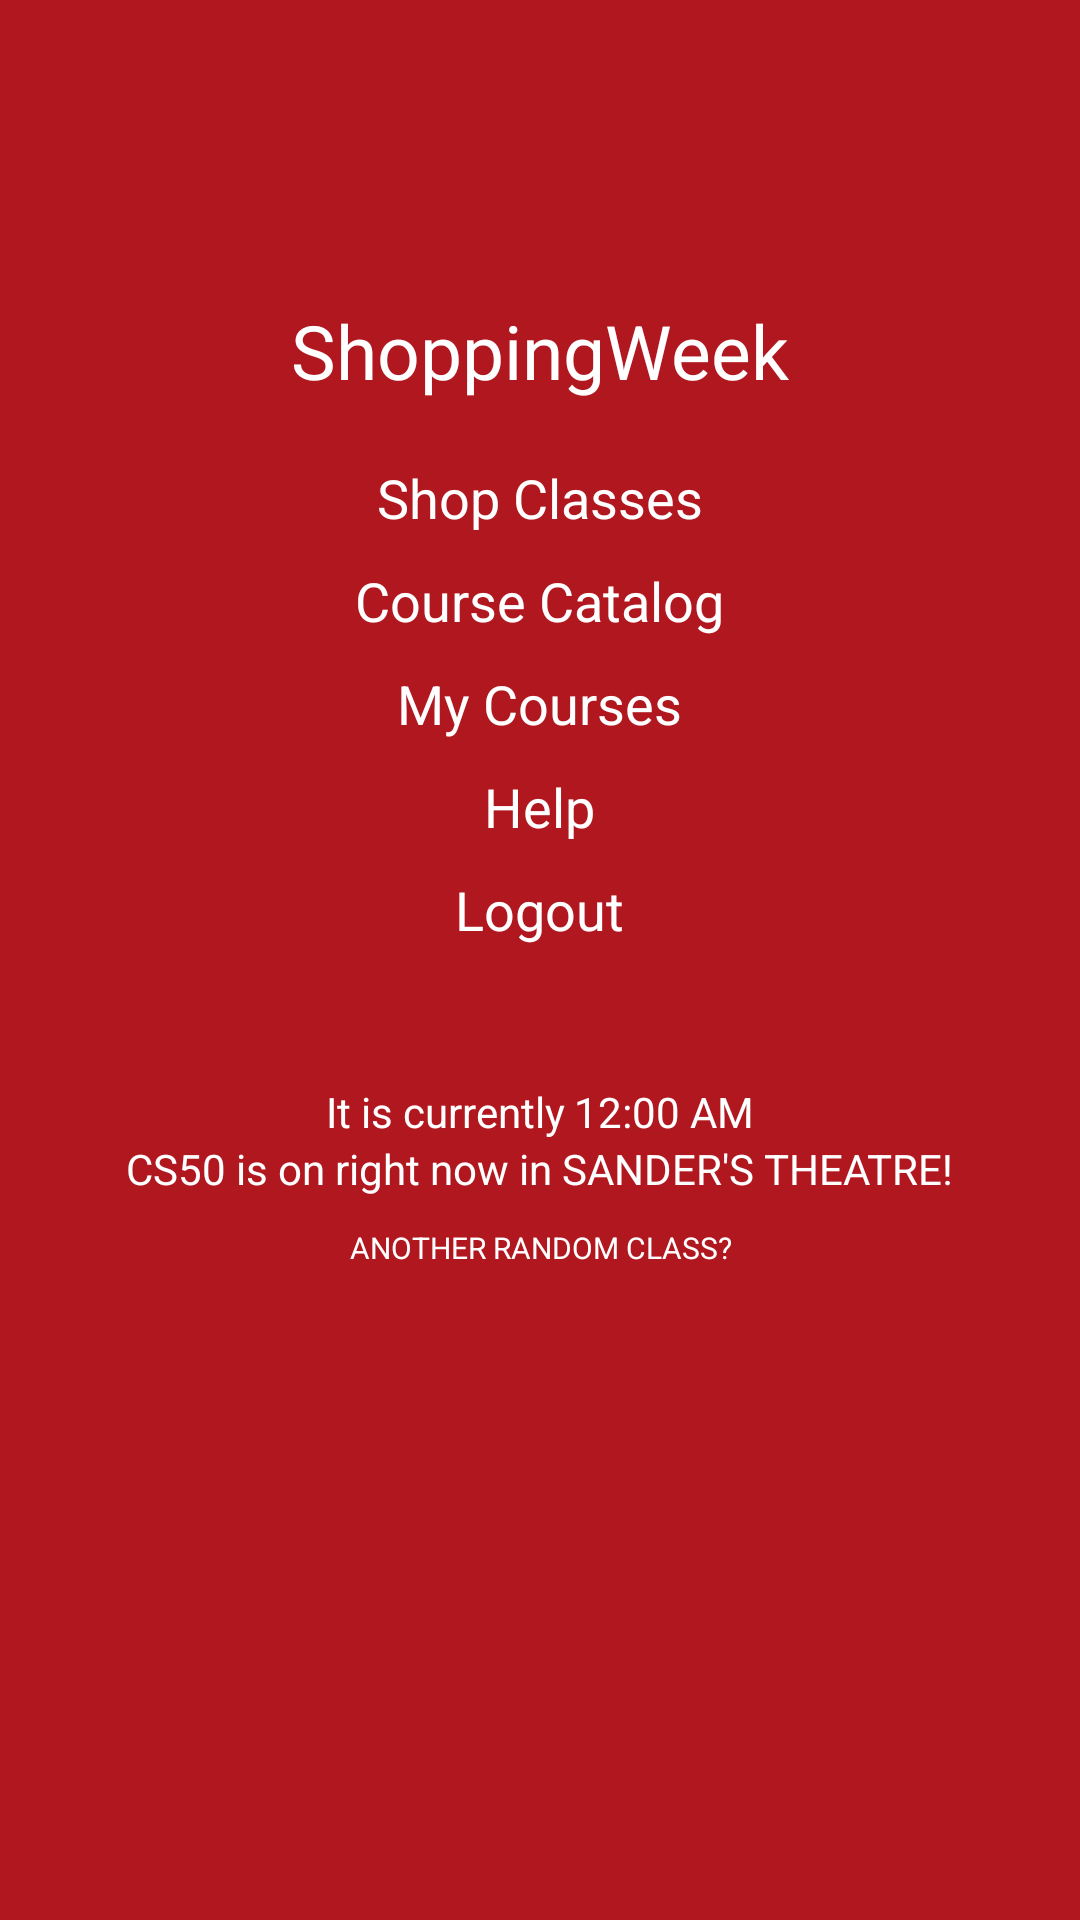

Reconstruct the res/layout file that produces this screen, plus the resources it refers to.
<!-- AndroidManifest.xml: application theme Theme -->
<!-- res/layout/main.xml -->
<?xml version="1.0" encoding="utf-8"?>
<RelativeLayout xmlns:android="http://schemas.android.com/apk/res/android"
    android:layout_width="fill_parent"
    android:layout_height="fill_parent"
    android:orientation="vertical" >

    <include
        android:id="@+id/title"
        android:layout_width="fill_parent"
        android:layout_height="wrap_content"
        android:layout_gravity="center_horizontal"
        android:layout_marginTop="100sp"
        layout="@layout/title" />

    <Button
        android:id="@+id/shop_classes"
        style="@style/MenuButton"
        android:layout_below="@id/title"
        android:layout_marginTop="20sp"
        android:text="@string/shop_classes" />

    <Button
        android:id="@+id/course_catalog"
        style="@style/MenuButton"
        android:layout_below="@id/shop_classes"
        android:text="@string/course_catalog" />

    <Button
        android:id="@+id/my_courses"
        style="@style/MenuButton"
        android:layout_below="@id/course_catalog"
        android:text="@string/my_courses" />

    <Button
        android:id="@+id/help"
        style="@style/MenuButton"
        android:layout_below="@id/my_courses"
        android:text="@string/help" />

    <Button
        android:id="@+id/logout"
        style="@style/MenuButton"
        android:layout_below="@id/help"
        android:onClick="logout"
        android:text="@string/logout" />

    <LinearLayout
        android:id="@+id/time"
        android:layout_width="wrap_content"
        android:layout_height="wrap_content"
        android:layout_below="@id/help"
        android:layout_centerHorizontal="true"
        android:layout_marginTop="80dp"
        android:orientation="horizontal" >

        <TextView
            android:id="@+id/it_is_currently"
            android:layout_width="wrap_content"
            android:layout_height="wrap_content"
            android:text="@string/time"
            android:textColor="#fff" />

        <DigitalClock
            android:id="@+id/clock"
            android:layout_width="wrap_content"
            android:layout_height="wrap_content"
            android:layout_marginLeft="3sp"
            android:text=" "
            android:textColor="#fff" />
    </LinearLayout>

    <TextView
        android:id="@+id/class_recommendation"
        android:layout_width="wrap_content"
        android:layout_height="wrap_content"
        android:layout_below="@id/time"
        android:layout_centerHorizontal="true"
        android:text="CS50 is on right now in SANDER&apos;S THEATRE!"
        android:textColor="#fff" />

    <Button
        android:id="@+id/random_class"
        style="@style/MenuButton"
        android:layout_width="wrap_content"
        android:layout_height="wrap_content"
        android:layout_below="@id/class_recommendation"
        android:layout_centerHorizontal="true"
        android:text="@string/random_class"
        android:textSize="10sp" />

</RelativeLayout>
<!-- res/layout/title.xml (included above) -->
<FrameLayout xmlns:android="http://schemas.android.com/apk/res/android"
    xmlns:tools="http://schemas.android.com/tools"
    android:layout_width="fill_parent"
    android:layout_height="fill_parent" >

    <TextView
        android:id="@+id/title"
        android:layout_width="wrap_content"
        android:layout_height="wrap_content"
        android:layout_gravity="center_horizontal"
        android:contentDescription="@string/app_name"
        android:text ="@string/app_name"
        android:textColor="#ffffff"
        android:textSize ="25sp" />



</FrameLayout>
<!-- resources referenced by this layout -->
<resources>
  <string name="app_name">ShoppingWeek</string>
  <string name="course_catalog">Course Catalog</string>
  <string name="help">Help</string>
  <string name="logout">Logout</string>
  <string name="my_courses">My Courses</string>
  <string name="random_class">ANOTHER RANDOM CLASS?</string>
  <string name="shop_classes">Shop Classes</string>
  <string name="time">It is currently</string>
  <style name="MenuButton" parent="@android:style/TextAppearance.Medium">
          <item name="android:background">@android:color/transparent</item>
          <item name="android:textColor">#FFFFFF</item>
          <item name="android:layout_height">wrap_content</item>
          <item name="android:layout_width">wrap_content</item>
          <item name="android:layout_marginTop">10sp</item>
          <item name="android:layout_centerHorizontal">true</item>
          <item name="android:typeface">normal</item>
      </style>
  <style name="Theme" parent="android:Theme.Light.NoTitleBar">
          <item name="android:windowBackground">@color/custom_theme_color</item>
          <item name="android:colorBackground">@color/custom_theme_color</item>
      </style>
  <color name="custom_theme_color">#B0171F</color>
</resources>
